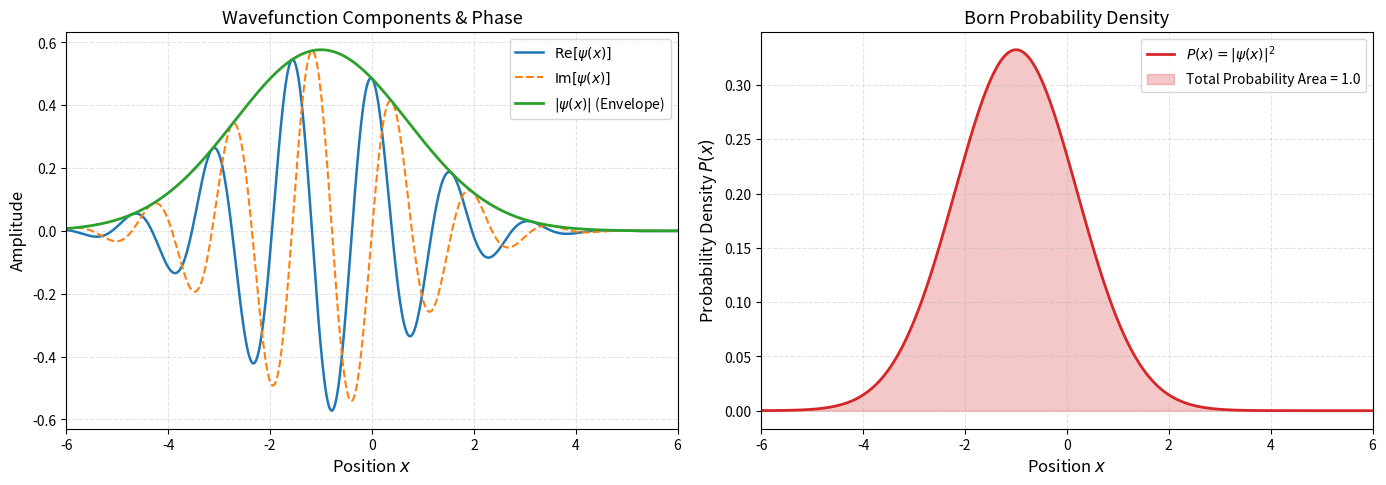
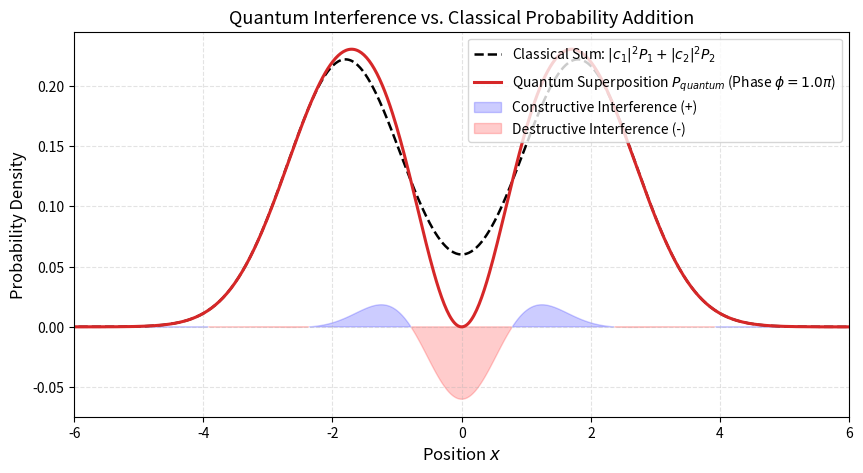
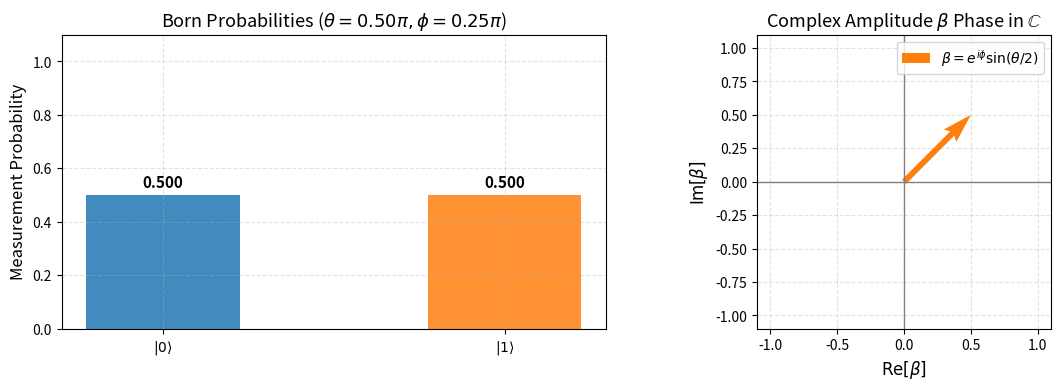
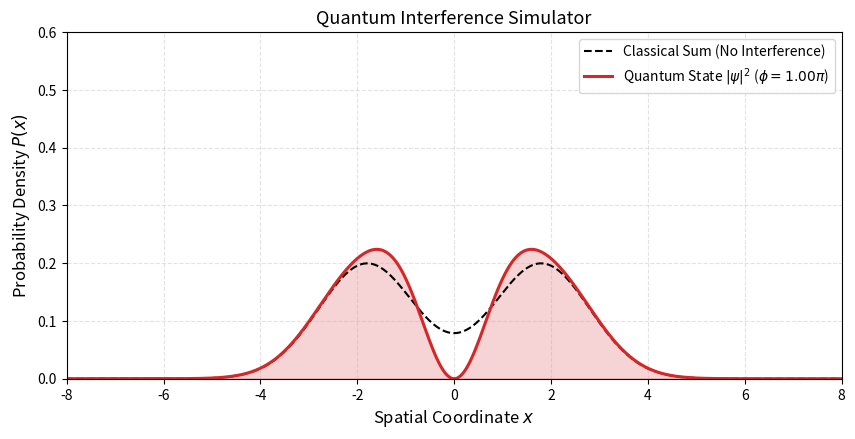

These charts were generated, in order, by the following Python code:
# Google Colab installation (uncomment if running on a fresh cloud instance)
# !pip install -q numpy scipy matplotlib ipywidgets

import numpy as np
import scipy.integrate as integrate
import matplotlib.pyplot as plt

# Configure clean, accessible plotting aesthetics
plt.rcParams.update({
    "font.size": 11,
    "axes.labelsize": 12,
    "axes.titlesize": 13,
    "xtick.labelsize": 10,
    "ytick.labelsize": 10,
    "legend.fontsize": 10,
    "figure.titlesize": 14,
    "figure.dpi": 120,
    "axes.grid": True,
    "grid.alpha": 0.35,
    "grid.linestyle": "--"
})

print("Environment initialized successfully!")


def gaussian_wavepacket(x: np.ndarray, x0: float = 0.0, sigma: float = 1.0, k0: float = 0.0) -> np.ndarray:
    """
    Computes a normalized 1D Gaussian wavepacket on a spatial coordinate grid.
    
    Parameters:
        x (np.ndarray): 1D array of spatial grid coordinates.
        x0 (float): Mean position (center of envelope).
        sigma (float): Spatial width / standard deviation of the envelope.
        k0 (float): Central wavenumber (momentum p = hbar * k0).
        
    Returns:
        np.ndarray: Complex array representing the normalized wavefunction psi(x).
    """
    # Normalization prefactor: (1 / (2 * pi * sigma^2))^(1/4)
    prefactor = (1.0 / (2.0 * np.pi * sigma**2))**0.25
    
    # Gaussian envelope
    envelope = np.exp(- (x - x0)**2 / (4.0 * sigma**2))
    
    # Plane-wave phase oscillation
    phase = np.exp(1j * k0 * x)
    
    return prefactor * envelope * phase

def check_normalization(x: np.ndarray, psi: np.ndarray) -> float:
    """
    Computes the total probability integral: \\int |psi(x)|^2 dx using Simpson's composite rule.
    """
    prob_density = np.abs(psi)**2
    total_prob = integrate.simpson(y=prob_density, x=x)
    return total_prob

# Define a discrete spatial grid x in [-10, 10] with N = 1000 points
L = 10.0
N = 1000
x = np.linspace(-L, L, N)
dx = x[1] - x[0]

# Generate a Gaussian wavepacket centered at x0 = -1.0 with k0 = 4.0
psi_demo = gaussian_wavepacket(x, x0=-1.0, sigma=1.2, k0=4.0)
norm_val = check_normalization(x, psi_demo)

print(f"Spatial grid step dx = {dx:.4f}")
print(f"Calculated norm integral ∫|ψ(x)|² dx = {norm_val:.8f}")


# Visualization of the Wavefunction and its Probability Density
fig, (ax1, ax2) = plt.subplots(1, 2, figsize=(14, 5))

# Plot Real and Imaginary parts alongside the envelope
ax1.plot(x, np.real(psi_demo), label=r"$\mathrm{Re}[\psi(x)]$", color="#1f77b4", lw=1.8)
ax1.plot(x, np.imag(psi_demo), label=r"$\mathrm{Im}[\psi(x)]$", color="#ff7f0e", lw=1.5, ls="--")
ax1.plot(x, np.abs(psi_demo), label=r"$|\psi(x)|$ (Envelope)", color="#2ca02c", lw=2.0)
ax1.set_title("Wavefunction Components & Phase")
ax1.set_xlabel("Position $x$")
ax1.set_ylabel("Amplitude")
ax1.set_xlim(-6, 6)
ax1.legend(loc="upper right")

# Plot the Physical Probability Density
prob_density = np.abs(psi_demo)**2
ax2.plot(x, prob_density, label=r"$P(x) = |\psi(x)|^2$", color="#d62728", lw=2.0)
ax2.fill_between(x, prob_density, color="#d62728", alpha=0.25, label="Total Probability Area = 1.0")
ax2.set_title("Born Probability Density")
ax2.set_xlabel("Position $x$")
ax2.set_ylabel("Probability Density $P(x)$")
ax2.set_xlim(-6, 6)
ax2.legend(loc="upper right")

plt.tight_layout()
plt.show()


# Define two separated wavepackets (mimicking a double-slit or beam splitter output)
d = 1.8         # Separation half-distance
sigma_sub = 0.9 # Width of each wavepacket

psi_1 = gaussian_wavepacket(x, x0=-d, sigma=sigma_sub, k0=1.0)
psi_2 = gaussian_wavepacket(x, x0=+d, sigma=sigma_sub, k0=-1.0)

# Create an equal superposition with adjustable relative phase phi
phi = np.pi  # Relative phase (try 0 vs pi)
c1 = 1.0 / np.sqrt(2.0)
c2 = np.exp(1j * phi) / np.sqrt(2.0)

psi_super = c1 * psi_1 + c2 * psi_2

# Compute the classical sum vs quantum probability
P_classical = np.abs(c1)**2 * np.abs(psi_1)**2 + np.abs(c2)**2 * np.abs(psi_2)**2
P_quantum = np.abs(psi_super)**2
Interference_term = 2.0 * np.real(np.conj(c1 * psi_1) * (c2 * psi_2))

fig, ax = plt.subplots(figsize=(10, 5))
ax.plot(x, P_classical, label="Classical Sum: $|c_1|^2 P_1 + |c_2|^2 P_2$", color="black", ls="--", lw=1.8)
ax.plot(x, P_quantum, label=f"Quantum Superposition $P_{{quantum}}$ (Phase $\\phi = {phi/np.pi:.1f}\pi$)", color="#d62728", lw=2.2)
ax.fill_between(x, Interference_term, 0, where=(Interference_term > 0), color="blue", alpha=0.2, label="Constructive Interference (+)")
ax.fill_between(x, Interference_term, 0, where=(Interference_term < 0), color="red", alpha=0.2, label="Destructive Interference (-)")

ax.set_title("Quantum Interference vs. Classical Probability Addition")
ax.set_xlabel("Position $x$")
ax.set_ylabel("Probability Density")
ax.set_xlim(-6, 6)
ax.legend(loc="upper right")
plt.show()


def compute_position_statistics(x: np.ndarray, psi: np.ndarray) -> dict:
    """
    Calculates the first and second moments of position, along with the spatial uncertainty Delta x.
    """
    prob = np.abs(psi)**2
    
    # Normalization check
    norm = integrate.simpson(y=prob, x=x)
    prob_normalized = prob / norm
    
    # Expectation value <x> = \int x |psi(x)|^2 dx
    mean_x = integrate.simpson(y=x * prob_normalized, x=x)
    
    # Expectation value <x^2> = \int x^2 |psi(x)|^2 dx
    mean_x2 = integrate.simpson(y=(x**2) * prob_normalized, x=x)
    
    # Variance and Standard Deviation
    var_x = mean_x2 - mean_x**2
    delta_x = np.sqrt(max(0.0, var_x))
    
    return {
        "mean_x": mean_x,
        "mean_x2": mean_x2,
        "delta_x": delta_x
    }

# Test on a Gaussian wavepacket with target x0 = 2.5 and target sigma = 1.35
target_x0 = 2.5
target_sigma = 1.35
test_psi = gaussian_wavepacket(x, x0=target_x0, sigma=target_sigma, k0=2.0)

stats = compute_position_statistics(x, test_psi)

print("--- Numerical vs Analytical Verification ---")
print(f"Computed <x>       = {stats['mean_x']:.6f}   | Theoretical x0    = {target_x0:.6f}")
print(f"Computed Δx        = {stats['delta_x']:.6f}   | Theoretical σ     = {target_sigma:.6f}")
print(f"Absolute error Δx = {abs(stats['delta_x'] - target_sigma):.2e}")


# Visualization of Qubit State Amplitudes and Vector Representation
def plot_qubit_amplitudes(theta: float, phi: float):
    """
    Computes alpha and beta for a qubit state and displays their probabilities and relative phase.
    """
    alpha = np.cos(theta / 2.0)
    beta = np.exp(1j * phi) * np.sin(theta / 2.0)
    
    p0 = np.abs(alpha)**2
    p1 = np.abs(beta)**2
    
    fig, (ax1, ax2) = plt.subplots(1, 2, figsize=(12, 4))
    
    # 1. Measurement probabilities
    states = [r"$|0\rangle$", r"$|1\rangle$"]
    probs = [p0, p1]
    ax1.bar(states, probs, color=["#1f77b4", "#ff7f0e"], width=0.45, alpha=0.85)
    ax1.set_ylim(0, 1.1)
    ax1.set_ylabel("Measurement Probability")
    ax1.set_title(rf"Born Probabilities ($\theta={theta/np.pi:.2f}\pi, \phi={phi/np.pi:.2f}\pi$)")
    for i, p in enumerate(probs):
        ax1.text(i, p + 0.03, f"{p:.3f}", ha="center", fontweight="bold")
        
    # 2. Complex amplitude Argand plane for beta (with alpha real)
    ax2.axhline(0, color="gray", lw=1)
    ax2.axvline(0, color="gray", lw=1)
    ax2.quiver(0, 0, np.real(beta), np.imag(beta), angles="xy", scale_units="xy", scale=1, 
               color="#ff7f0e", width=0.02, label=r"$\beta = e^{i\phi}\sin(\theta/2)$")
    ax2.set_xlim(-1.1, 1.1)
    ax2.set_ylim(-1.1, 1.1)
    ax2.set_aspect("equal")
    ax2.set_xlabel(r"$\mathrm{Re}[\beta]$")
    ax2.set_ylabel(r"$\mathrm{Im}[\beta]$")
    ax2.set_title(r"Complex Amplitude $\beta$ Phase in $\mathbb{C}$")
    ax2.legend(loc="upper right")
    
    plt.tight_layout()
    plt.show()

# Example: An equal superposition state |+> = (|0> + |1>) / sqrt(2) -> theta = pi/2, phi = pi/4
plot_qubit_amplitudes(theta=np.pi/2, phi=np.pi/4)


try:
    from ipywidgets import interact, FloatSlider
    has_widgets = True
except ImportError:
    has_widgets = False

def interactive_interference(d=1.8, phi_factor=1.0, sigma=1.0, k0=1.0):
    phi = phi_factor * np.pi
    
    psi_A = gaussian_wavepacket(x, x0=-d, sigma=sigma, k0=k0)
    psi_B = gaussian_wavepacket(x, x0=+d, sigma=sigma, k0=-k0)
    
    # Superposition: psi = 1/sqrt(2) * (psi_A + e^(i*phi) * psi_B)
    psi_tot = (psi_A + np.exp(1j * phi) * psi_B) / np.sqrt(2.0)
    
    # Normalize numerically for varying overlaps
    norm = np.sqrt(integrate.simpson(y=np.abs(psi_tot)**2, x=x))
    psi_tot /= norm
    
    P_tot = np.abs(psi_tot)**2
    P_indiv = 0.5 * (np.abs(psi_A)**2 + np.abs(psi_B)**2)
    
    plt.figure(figsize=(10, 4.5))
    plt.plot(x, P_indiv, 'k--', label="Classical Sum (No Interference)", lw=1.5)
    plt.plot(x, P_tot, color='#d62728', label=rf"Quantum State $|\psi|^2$ ($\phi={phi_factor:.2f}\pi$)", lw=2.2)
    plt.fill_between(x, P_tot, color='#d62728', alpha=0.2)
    plt.title("Quantum Interference Simulator")
    plt.xlabel("Spatial Coordinate $x$")
    plt.ylabel("Probability Density $P(x)$")
    plt.xlim(-8, 8)
    plt.ylim(0, max(0.6, np.max(P_tot) * 1.15))
    plt.legend(loc="upper right")
    plt.show()

if has_widgets:
    interact(
        interactive_interference,
        d=FloatSlider(min=0.5, max=4.0, step=0.1, value=1.8, description="Separation d:"),
        phi_factor=FloatSlider(min=0.0, max=2.0, step=0.05, value=1.0, description="Phase φ/π:"),
        sigma=FloatSlider(min=0.5, max=2.0, step=0.1, value=1.0, description="Width σ:"),
        k0=FloatSlider(min=0.0, max=3.0, step=0.2, value=1.0, description="Momentum k0:")
    )
else:
    print("Interactive sliders available when running in Jupyter or Google Colab.")
    interactive_interference(d=1.8, phi_factor=1.0, sigma=1.0, k0=1.0)
